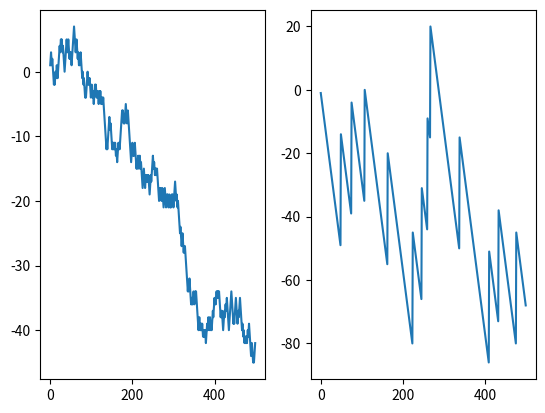

This chart was generated by the following Python code:
from matplotlib import pyplot as plt
import numpy as np


if __name__ == "__main__":
    reds = 18
    blacks = 18
    greens = 2
    total = reds + blacks + greens

    prob_red = reds / total
    bets = 500
    samples = np.random.sample(bets)
    winnings_red = (samples <= prob_red) * 1 - (samples > prob_red)

    plt.subplot(121)
    plt.plot(np.cumsum(winnings_red))

    prob_17 = 1 / total
    bets = 500
    samples = np.random.sample(bets)
    winnings_17 = (samples <= prob_17) * 35 - (samples > prob_17)

    plt.subplot(122)
    plt.plot(np.cumsum(winnings_17))

    plt.show()
